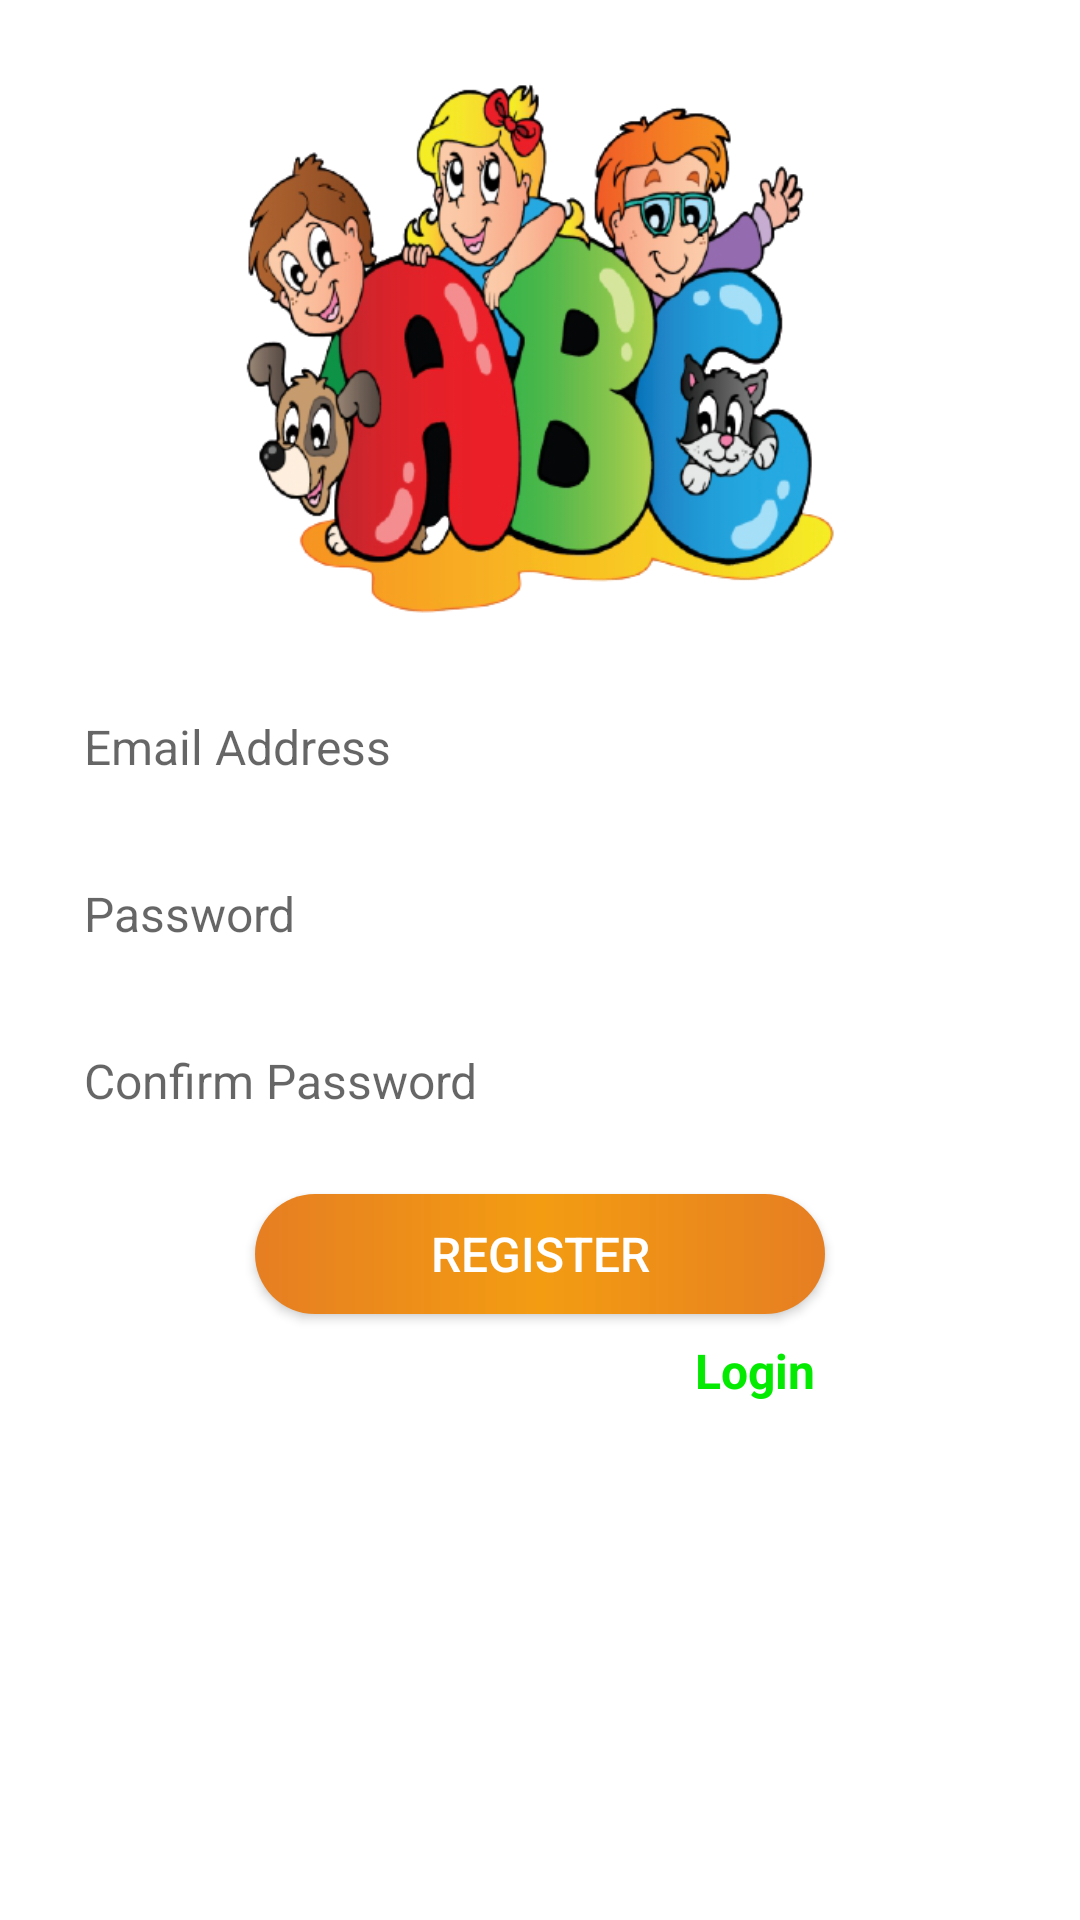

Android layout source for this screen:
<!-- AndroidManifest.xml: application theme AppTheme -->
<!-- res/layout/activity_register.xml -->
<?xml version="1.0" encoding="utf-8"?>
<LinearLayout xmlns:android="http://schemas.android.com/apk/res/android"
    xmlns:app="http://schemas.android.com/apk/res-auto"
    xmlns:tools="http://schemas.android.com/tools"
    android:layout_width="match_parent"
    android:layout_height="match_parent"
    android:orientation="vertical"
    android:gravity="center_horizontal"
    android:layout_marginTop="60dp"
    android:padding="16dp">

    <LinearLayout
        android:layout_width="match_parent"
        android:layout_height="wrap_content"
        android:orientation="vertical">

        <ImageView
            android:layout_width="325dp"
            android:layout_height="200dp"
            android:scaleType="centerCrop"
            android:src="@drawable/img2_1"
            android:layout_gravity="center"
            android:id="@+id/rain_back" />

    </LinearLayout>

<EditText
    android:id="@+id/edittext_username"
    android:layout_width="match_parent"
    android:layout_height="wrap_content"
    android:layout_marginTop="10dp"
    android:background="@drawable/edit"
    android:hint="@string/email_id"
    android:inputType="textEmailAddress"
    android:padding="12dp"
    android:textSize="16sp"/>


    <EditText
        android:id="@+id/edittext_password"
        android:layout_width="match_parent"
        android:layout_height="wrap_content"
        android:layout_marginTop="10dp"
        android:background="@drawable/edit"
        android:hint="@string/password"
        android:inputType="textPassword"
        android:padding="12dp"
        android:textSize="16sp" />

    <EditText
        android:id="@+id/edittext_cnf_password"
        android:layout_width="match_parent"
        android:layout_height="wrap_content"
        android:padding="12dp"
        android:layout_marginTop="10dp"
        android:background="@drawable/edit"
        android:hint="@string/confirm_password"
        android:inputType="textPassword"
        android:textSize="16sp" />

    <Button
        android:id="@+id/button_register"
        android:layout_width="190dp"
        android:layout_height="40dp"
        android:layout_marginTop="15dp"
        android:background="@drawable/button"
        android:textColor="#ffffff"
        android:text="@string/register"
        android:textSize="16sp">

    </Button>

    <LinearLayout
        android:layout_width="wrap_content"
        android:layout_height="wrap_content"
        android:orientation="horizontal"
        android:layout_marginTop="8dp">

        <TextView
            android:layout_width="wrap_content"
            android:layout_height="35dp"
            android:textColor="#ffffff"
            android:text="@string/already_registered"
            android:id="@+id/al_reg"
            android:textSize="16sp" />

        <TextView
            android:id="@+id/textview_login"
            android:layout_width="wrap_content"
            android:layout_height="35dp"
            android:paddingLeft="10dp"
            android:textStyle="bold"
            android:textColor="#04ea00"
            android:textSize="16sp"
            android:text="@string/login" />

    </LinearLayout>

</LinearLayout>
<!-- resources referenced by this layout -->
<resources>
  <!-- drawable button (drawable) -->
  <?xml version="1.0" encoding="utf-8"?>
  <shape xmlns:android="http://schemas.android.com/apk/res/android"
      android:shape="rectangle">
  
      <gradient android:startColor="@color/colorPrimaryDark" android:centerColor="@color/colorPrimary"
          android:endColor="@color/colorPrimaryDark"/>
      <corners android:radius="50dp"/>
  </shape>
  <!-- drawable edit (drawable) -->
  <?xml version="1.0" encoding="utf-8"?>
  <shape xmlns:android="http://schemas.android.com/apk/res/android"
      android:shape="rectangle">
  
      <solid android:color="#FFFF"/>
  <corners android:radius="50dp"/>
  
      </shape>
  <!-- drawable img2_1: png bitmap (drawable, 171987 bytes) -->
  <string name="already_registered">Already Registered</string>
  <string name="confirm_password">Confirm Password</string>
  <string name="email_id">Email Address</string>
  <string name="login">Login</string>
  <string name="password">Password</string>
  <string name="register">Register</string>
  <style name="AppTheme" parent="Theme.AppCompat.Light.DarkActionBar">
          
          <item name="android:windowBackground">@drawable/ic_bg</item>
          <item name="colorPrimary">@color/colorPrimary</item>
          <item name="colorPrimaryDark">@color/colorPrimaryDark</item>
          <item name="colorAccent">@color/colorAccent</item>
      </style>
  <color name="colorPrimaryDark">#e67e22</color>
  <color name="colorPrimary">#f39c12</color>
  <color name="colorAccent">#ecf0f1</color>
</resources>
